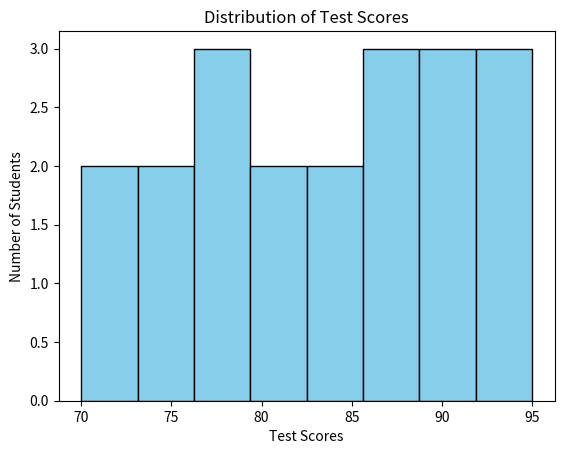

Generate this figure with matplotlib:
import matplotlib.pyplot as plt
import numpy as np

# Sample test scores for students
test_scores = [85, 90, 78, 92, 88, 76, 95, 89, 73, 91,
               84, 77, 80, 86, 93, 70, 79, 82, 87, 75]

# Create the histogram
plt.hist(test_scores, bins=8, color='skyblue', edgecolor='black')

# Adding title and labels
plt.title('Distribution of Test Scores')
plt.xlabel('Test Scores')
plt.ylabel('Number of Students')

# Display the histogram
plt.show()
